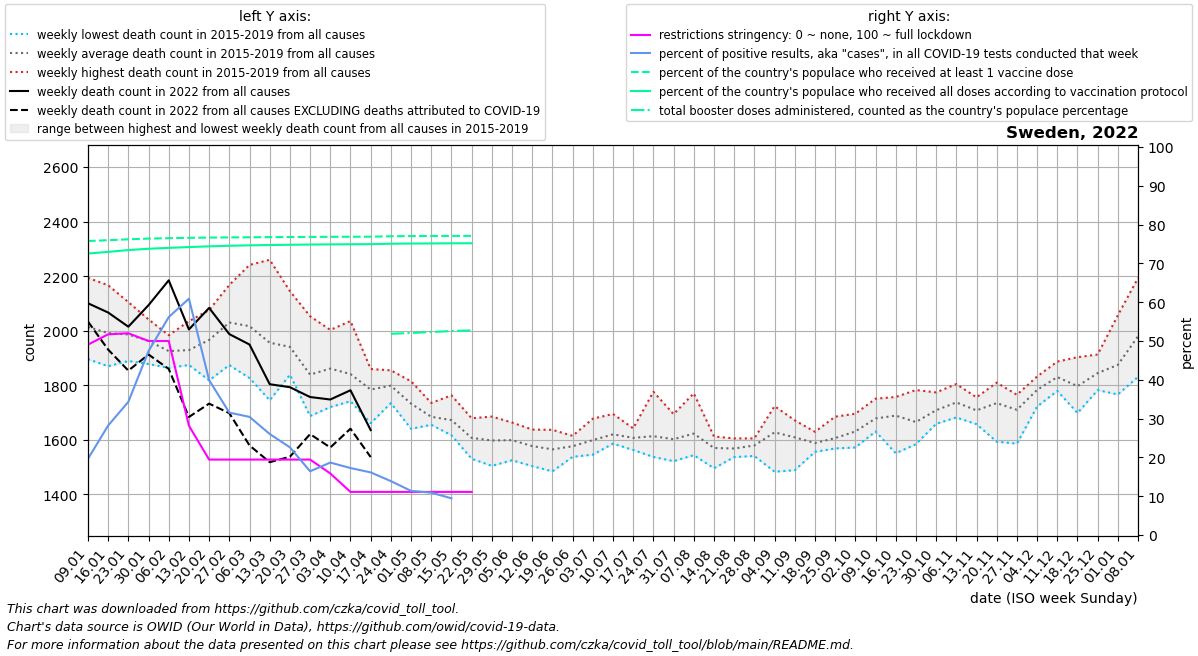

Source data for this figure (header and first rows):
date, location, time_unit, time, deaths_2010_all_ages, deaths_2011_all_ages, deaths_2012_all_ages, deaths_2013_all_ages, deaths_2014_all_ages, deaths_2015_all_ages, deaths_2016_all_ages, deaths_2017_all_ages, deaths_2018_all_ages, deaths_2019_all_ages, deaths_2020_all_ages, deaths_2021_all_ages, deaths_2022_all_ages, new_deaths, new_cases_smoothed, new_tests_smoothed, positive_test_percent, stringency_index, people_vaccinated, people_fully_vaccinated
2022-01-09, Sweden, weekly, 1, , , , , , 1932, 1895, 2194, 2054, 1993, 1874, 2370, 2100, 67.0, 77478, 389429, 19.62, 49.07, 7697398, 7370204
2022-01-16, Sweden, weekly, 2, , , , , , 1974, 1949, 2167, 1996, 1870, 1945, 2353, 2066, 136.0, 136577, 483227, 28.21, 51.72, 7718585, 7412396
2022-01-23, Sweden, weekly, 3, , , , , , 1943, 1993, 2105, 2000, 1889, 1885, 2307, 2014, 161.0, 197568, 573240, 34.32, 51.99, 7742237, 7460410
2022-01-30, Sweden, weekly, 4, , , , , , 1954, 2041, 1955, 1984, 1878, 1784, 2130, 2094, 181.0, 270727, 572863, 47.41, 50.0, 7760118, 7494503
2022-02-06, Sweden, weekly, 5, , , , , , 1983, 1946, 1926, 1907, 1863, 1900, 1910, 2185, 325.0, 241910, 432873, 56.15, 50.0, 7771930, 7518029
2022-02-13, Sweden, weekly, 6, , , , , , 1876, 1874, 1923, 2035, 1936, 1776, 1918, 2004, 321.0, 142283, 234890, 60.9, 28.17, 7780569, 7539163
2022-02-20, Sweden, weekly, 7, , , , , , 2009, 1875, 2052, 2076, 1818, 1872, 1892, 2083, 351.0, 44504, 104982, 39.92, 19.44, 7787041, 7557926
2022-02-27, Sweden, weekly, 8, , , , , , 2115, 1882, 2111, 2168, 1874, 1825, 1862, 1987, 290.0, 20325, 64247, 31.54, 19.44, 7791908, 7573066
2022-03-06, Sweden, weekly, 9, , , , , , 2085, 1899, 2031, 2241, 1826, 1826, 1712, 1949, 370.0, 16049, 52673, 30.44, 19.44, 7795619, 7584049
2022-03-13, Sweden, weekly, 10, , , , , , 2053, 1848, 1872, 2260, 1745, 1873, 1859, 1804, 286.0, 11701, 44838, 26.03, 19.44, 7798551, 7591862
2022-03-20, Sweden, weekly, 11, , , , , , 1944, 1838, 1892, 2145, 1884, 1777, 1737, 1793, 255.0, 9305, 41161, 22.6, 19.44, 7801700, 7598843
2022-03-27, Sweden, weekly, 12, , , , , , 1886, 1833, 1734, 2053, 1687, 1912, 1770, 1757, 136.0, 6334, 38536, 16.42, 19.44, 7804570, 7604662
2022-04-03, Sweden, weekly, 13, , , , , , 1942, 1815, 1824, 2003, 1720, 2087, 1720, 1748, 176.0, 6087, 32768, 18.67, 15.87, 7806809, 7609053
2022-04-10, Sweden, weekly, 14, , , , , , 1845, 1741, 1836, 2035, 1747, 2430, 1751, 1781, 141.0, 4980, 28810, 17.26, 11.11, 7808743, 7612573
2022-04-17, Sweden, weekly, 15, , , , , , 1859, 1809, 1761, 1829, 1661, 2616, 1705, 1635, 99.0, 4064, 25253, 16.14, 11.11, 7810341, 7615399
2022-04-24, Sweden, weekly, 16, , , , , , 1854, 1807, 1810, 1734, 1785, 2572, 1736, , 84.0, 3088, 22153, 13.89, 11.11, 7822190, 7625829
2022-05-01, Sweden, weekly, 17, , , , , , 1774, 1640, 1814, 1686, 1747, 2316, 1665, , 83.0, 2470, 21718, 11.37, 11.11, 7826917, 7631068
2022-05-08, Sweden, weekly, 18, , , , , , 1666, 1655, 1735, 1706, 1659, 2288, 1726, , 52.0, 2326, 21294, 10.91, 11.11, 7828831, 7633986
2022-05-15, Sweden, weekly, 19, , , , , , 1672, 1622, 1763, 1616, 1687, 2235, 1708, , 73.0, 1962, 20731, 9.462, 11.11, 7830787, 7636779
2022-05-22, Sweden, weekly, 20, , , , , , 1679, 1601, 1623, 1530, 1601, 2042, 1597, , 44.0, 1018, , , 11.11, 7832256, 7638952
2022-05-29, Sweden, weekly, 21, , , , , , 1681, 1586, 1685, 1504, 1530, 1971, 1561, , , , , , , , 
2022-06-05, Sweden, weekly, 22, , , , , , 1638, 1581, 1663, 1525, 1586, 1709, 1561, , , , , , , , 
2022-06-12, Sweden, weekly, 23, , , , , , 1637, 1503, 1595, 1556, 1592, 1802, 1560, , , , , , , , 
2022-06-19, Sweden, weekly, 24, , , , , , 1629, 1582, 1636, 1484, 1492, 1772, 1519, , , , , , , , 
2022-06-26, Sweden, weekly, 25, , , , , , 1612, 1614, 1537, 1543, 1574, 1721, 1542, , , , , , , , 
2022-07-03, Sweden, weekly, 26, , , , , , 1545, 1580, 1631, 1677, 1560, 1725, 1537, , , , , , , , 
2022-07-10, Sweden, weekly, 27, , , , , , 1694, 1586, 1586, 1640, 1592, 1620, 1585, , , , , , , , 
2022-07-17, Sweden, weekly, 28, , , , , , 1581, 1642, 1562, 1637, 1613, 1627, 1609, , , , , , , , 
2022-07-24, Sweden, weekly, 29, , , , , , 1550, 1653, 1549, 1776, 1537, 1569, 1566, , , , , , , , 
2022-07-31, Sweden, weekly, 30, , , , , , 1559, 1667, 1521, 1694, 1569, 1596, 1640, , , , , , , , 
2022-08-07, Sweden, weekly, 31, , , , , , 1610, 1612, 1578, 1770, 1543, 1600, 1526, , , , , , , , 
2022-08-14, Sweden, weekly, 32, , , , , , 1549, 1612, 1594, 1495, 1598, 1616, 1633, , , , , , , , 
2022-08-21, Sweden, weekly, 33, , , , , , 1560, 1605, 1588, 1550, 1536, 1562, 1589, , , , , , , , 
2022-08-28, Sweden, weekly, 34, , , , , , 1588, 1605, 1570, 1540, 1592, 1623, 1606, , , , , , , , 
2022-09-04, Sweden, weekly, 35, , , , , , 1483, 1723, 1609, 1628, 1692, 1531, 1623, , , , , , , , 
2022-09-11, Sweden, weekly, 36, , , , , , 1671, 1593, 1635, 1657, 1488, 1564, 1661, , , , , , , , 
2022-09-18, Sweden, weekly, 37, , , , , , 1575, 1573, 1629, 1556, 1606, 1574, 1707, , , , , , , , 
2022-09-25, Sweden, weekly, 38, , , , , , 1589, 1568, 1601, 1685, 1587, 1560, 1678, , , , , , , , 
2022-10-02, Sweden, weekly, 39, , , , , , 1656, 1637, 1572, 1593, 1695, 1610, 1723, , , , , , , , 
2022-10-09, Sweden, weekly, 40, , , , , , 1674, 1630, 1750, 1648, 1687, 1599, 1661, , , , , , , , 
2022-10-16, Sweden, weekly, 41, , , , , , 1550, 1694, 1738, 1757, 1704, 1598, 1700, , , , , , , , 
2022-10-23, Sweden, weekly, 42, , , , , , 1596, 1782, 1690, 1584, 1672, 1667, 1741, , , , , , , , 
2022-10-30, Sweden, weekly, 43, , , , , , 1720, 1658, 1686, 1702, 1774, 1625, 1736, , , , , , , , 
2022-11-06, Sweden, weekly, 44, , , , , , 1682, 1756, 1804, 1753, 1689, 1745, 1834, , , , , , , , 
2022-11-13, Sweden, weekly, 45, , , , , , 1683, 1755, 1657, 1692, 1751, 1724, 1776, , , , , , , , 
2022-11-20, Sweden, weekly, 46, , , , , , 1741, 1809, 1802, 1593, 1727, 1919, 1786, , , , , , , , 
2022-11-27, Sweden, weekly, 47, , , , , , 1709, 1740, 1749, 1586, 1765, 2040, 1740, , , , , , , , 
2022-12-04, Sweden, weekly, 48, , , , , , 1722, 1832, 1788, 1831, 1740, 2010, 1828, , , , , , , , 
2022-12-11, Sweden, weekly, 49, , , , , , 1834, 1887, 1812, 1838, 1779, 2204, 1942, , , , , , , , 
2022-12-18, Sweden, weekly, 50, , , , , , 1698, 1903, 1844, 1770, 1767, 2174, 1919, , , , , , , , 
2022-12-25, Sweden, weekly, 51, , , , , , 1782, 1913, 1862, 1792, 1874, 2356, 1950, , , , , , , , 
2023-01-01, Sweden, weekly, 52, , , , , , 1766, 2057, 1976, 1808, 1766, 2372, 2043, , , , , , , , 
2023-01-08, Sweden, weekly, 1, , , , , 1932, 1831, 2194, 2054, 1993, 1874, 2434, 2100, , , , , , , , 
